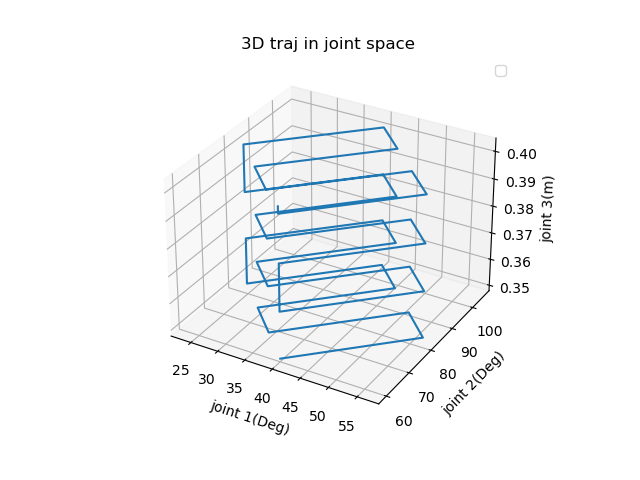

Values plotted in this chart, from the file beside it:
6.981317007977317912e-01, 1.048006407012530117e+00, 3.490192378864668266e-01
6.984167118711012145e-01, 1.048398297238412713e+00, 3.490192378864668266e-01
6.987017229444705269e-01, 1.048790187464295531e+00, 3.490192378864668266e-01
6.989867340178397281e-01, 1.049182077690178350e+00, 3.490192378864668266e-01
6.992717450912091515e-01, 1.049573967916061168e+00, 3.490192378864668266e-01
6.995567561645784638e-01, 1.049965858141943986e+00, 3.490192378864668266e-01
6.998417672379476651e-01, 1.050357748367826805e+00, 3.490192378864668266e-01
7.001267783113169774e-01, 1.050749638593709623e+00, 3.490192378864668266e-01
7.004117893846864007e-01, 1.051141528819592441e+00, 3.490192378864668266e-01
7.006968004580556020e-01, 1.051533419045475259e+00, 3.490192378864668266e-01
7.009818115314248033e-01, 1.051925309271357856e+00, 3.490192378864668266e-01
7.012668226047942266e-01, 1.052317199497240896e+00, 3.490192378864668266e-01
7.015518336781635389e-01, 1.052709089723123492e+00, 3.490192378864668266e-01
7.018368447515328512e-01, 1.053100979949006311e+00, 3.490192378864668266e-01
7.021218558249020525e-01, 1.053492870174889129e+00, 3.490192378864668266e-01
7.024068668982714758e-01, 1.053884760400771947e+00, 3.490192378864668266e-01
7.026918779716406771e-01, 1.054276650626654765e+00, 3.490192378864668266e-01
7.029768890450099894e-01, 1.054668540852537584e+00, 3.490192378864668266e-01
7.032619001183794127e-01, 1.055060431078420180e+00, 3.490192378864668266e-01
7.035469111917487250e-01, 1.055452321304302998e+00, 3.490192378864668266e-01
7.038319222651179263e-01, 1.055844211530185817e+00, 3.490192378864668266e-01
7.041169333384872386e-01, 1.056236101756068635e+00, 3.490192378864668266e-01
7.044019444118565509e-01, 1.056627991981951453e+00, 3.490192378864668266e-01
7.046869554852258632e-01, 1.057019882207834272e+00, 3.490192378864668266e-01
7.049719665585952866e-01, 1.057411772433717090e+00, 3.490192378864668266e-01
7.052569776319644879e-01, 1.057803662659599908e+00, 3.490192378864668266e-01
7.055419887053336891e-01, 1.058195552885482726e+00, 3.490192378864668266e-01
7.058269997787030015e-01, 1.058587443111365323e+00, 3.490192378864668266e-01
7.061120108520724248e-01, 1.058979333337248141e+00, 3.490192378864668266e-01
7.063970219254417371e-01, 1.059371223563130959e+00, 3.490192378864668266e-01
7.066820329988109384e-01, 1.059763113789013778e+00, 3.490192378864668266e-01
7.069670440721801397e-01, 1.060155004014896596e+00, 3.490192378864668266e-01
7.072520551455495630e-01, 1.060546894240779414e+00, 3.490192378864668266e-01
7.075370662189188753e-01, 1.060938784466662232e+00, 3.490192378864668266e-01
7.078220772922881876e-01, 1.061330674692545051e+00, 3.490192378864668266e-01
7.081070883656574999e-01, 1.061722564918427647e+00, 3.490192378864668266e-01
7.083920994390268122e-01, 1.062114455144310465e+00, 3.490192378864668266e-01
7.086771105123961245e-01, 1.062506345370193506e+00, 3.490192378864668266e-01
7.089621215857654368e-01, 1.062898235596076102e+00, 3.490192378864668266e-01
7.092471326591347491e-01, 1.063290125821958920e+00, 3.490192378864668266e-01
7.095321437325040614e-01, 1.063682016047841739e+00, 3.490192378864668266e-01
7.098171548058734848e-01, 1.064073906273724557e+00, 3.490192378864668266e-01
7.101021658792425750e-01, 1.064465796499607375e+00, 3.490192378864668266e-01
7.103871769526118873e-01, 1.064857686725490193e+00, 3.490192378864668266e-01
7.106721880259811996e-01, 1.065249576951372790e+00, 3.490192378864668266e-01
7.109571990993505120e-01, 1.065641467177255608e+00, 3.490192378864668266e-01
7.112422101727198243e-01, 1.066033357403138426e+00, 3.490192378864668266e-01
7.115272212460891366e-01, 1.066425247629021245e+00, 3.490192378864668266e-01
7.118122323194584489e-01, 1.066817137854904063e+00, 3.490192378864668266e-01
7.120972433928277612e-01, 1.067209028080786881e+00, 3.490192378864668266e-01
7.123822544661970735e-01, 1.067600918306669477e+00, 3.490192378864668266e-01
7.126672655395664968e-01, 1.067992808532552518e+00, 3.490192378864668266e-01
7.129522766129356981e-01, 1.068384698758435336e+00, 3.490192378864668266e-01
7.132372876863048994e-01, 1.068776588984317932e+00, 3.490192378864668266e-01
7.135222987596742117e-01, 1.069168479210200751e+00, 3.490192378864668266e-01
7.138073098330436350e-01, 1.069560369436083569e+00, 3.490192378864668266e-01
7.140923209064129473e-01, 1.069952259661966387e+00, 3.490192378864668266e-01
7.143773319797820376e-01, 1.070344149887849206e+00, 3.490192378864668266e-01
7.146623430531514609e-01, 1.070736040113732024e+00, 3.490192378864668266e-01
7.149473541265207732e-01, 1.071127930339614842e+00, 3.490192378864668266e-01
7.152323651998900855e-01, 1.071519820565497660e+00, 3.490192378864668266e-01
... 20,999 more rows
